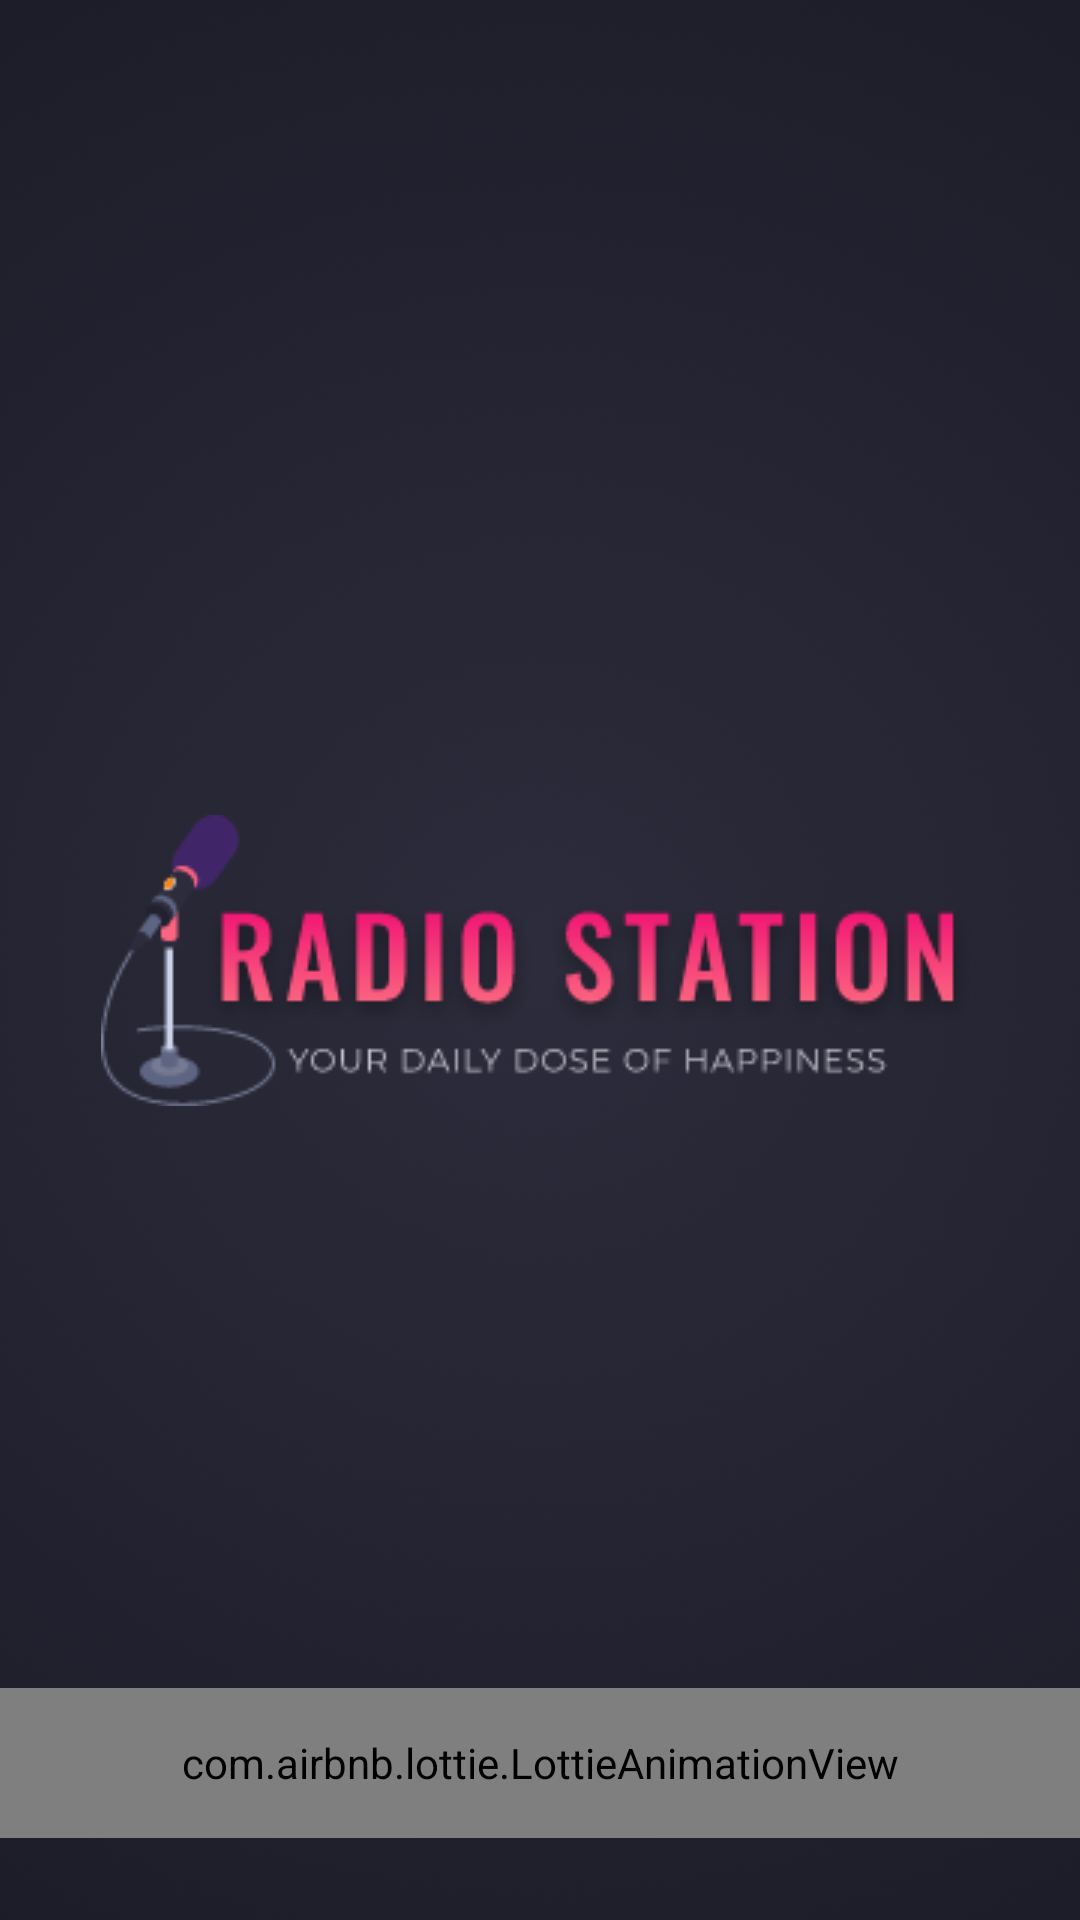

Android layout source for this screen:
<!-- AndroidManifest.xml: application theme Theme.RadioStation -->
<!-- res/layout/activity_splash.xml -->
<?xml version="1.0" encoding="utf-8"?>
<androidx.constraintlayout.widget.ConstraintLayout xmlns:android="http://schemas.android.com/apk/res/android"
    xmlns:app="http://schemas.android.com/apk/res-auto"
    xmlns:tools="http://schemas.android.com/tools"
    android:layout_width="match_parent"
    android:layout_height="match_parent"
    tools:context=".splash">


    <ImageView
        android:id="@+id/imageView"
        android:layout_width="match_parent"
        android:layout_height="match_parent"
        android:scaleType="centerCrop"
        android:src="@drawable/background" />

    <ImageView
        android:id="@+id/logo"
        android:layout_width="wrap_content"
        android:layout_height="wrap_content"
        android:src="@drawable/rlogo"
        app:layout_constraintBottom_toBottomOf="parent"
        app:layout_constraintEnd_toEndOf="parent"
        app:layout_constraintStart_toStartOf="parent"
        app:layout_constraintTop_toTopOf="parent" />


    <com.airbnb.lottie.LottieAnimationView
        android:id="@+id/lottie_ani"
        android:layout_width="@dimen/_75sdp"
        android:layout_height="50dp"
        android:scaleType="centerCrop"
        app:lottie_rawRes="@raw/loading"
        app:lottie_autoPlay="true"
        app:layout_constraintBottom_toBottomOf="parent"
        app:layout_constraintEnd_toEndOf="parent"
        app:layout_constraintHorizontal_bias="0.498"
        app:layout_constraintStart_toStartOf="parent"
        app:layout_constraintTop_toBottomOf="@+id/logo"
        app:layout_constraintVertical_bias="0.876"
        app:lottie_loop="true" />

</androidx.constraintlayout.widget.ConstraintLayout>
<!-- resources referenced by this layout -->
<resources>
  <!-- drawable background: png bitmap (drawable, 103356 bytes) -->
  <!-- drawable rlogo: png bitmap (drawable, 19406 bytes) -->
  <style name="Theme.RadioStation" parent="Theme.MaterialComponents.Light.NoActionBar">
          
          <item name="colorPrimary">@color/purple_500</item>
          <item name="colorPrimaryVariant">@color/purple_700</item>
          <item name="colorOnPrimary">@color/white</item>
          
          <item name="colorSecondary">@color/teal_200</item>
          <item name="colorSecondaryVariant">@color/teal_700</item>
          <item name="colorOnSecondary">@color/black</item>
          
          <item name="android:statusBarColor" tools:targetApi="l">#2D2C3C</item>
          
      </style>
  <color name="purple_500">#FF6200EE</color>
  <color name="purple_700">#FF3700B3</color>
  <color name="white">#FFFFFFFF</color>
  <color name="teal_200">#FF03DAC5</color>
  <color name="teal_700">#FF018786</color>
  <color name="black">#FF000000</color>
</resources>
